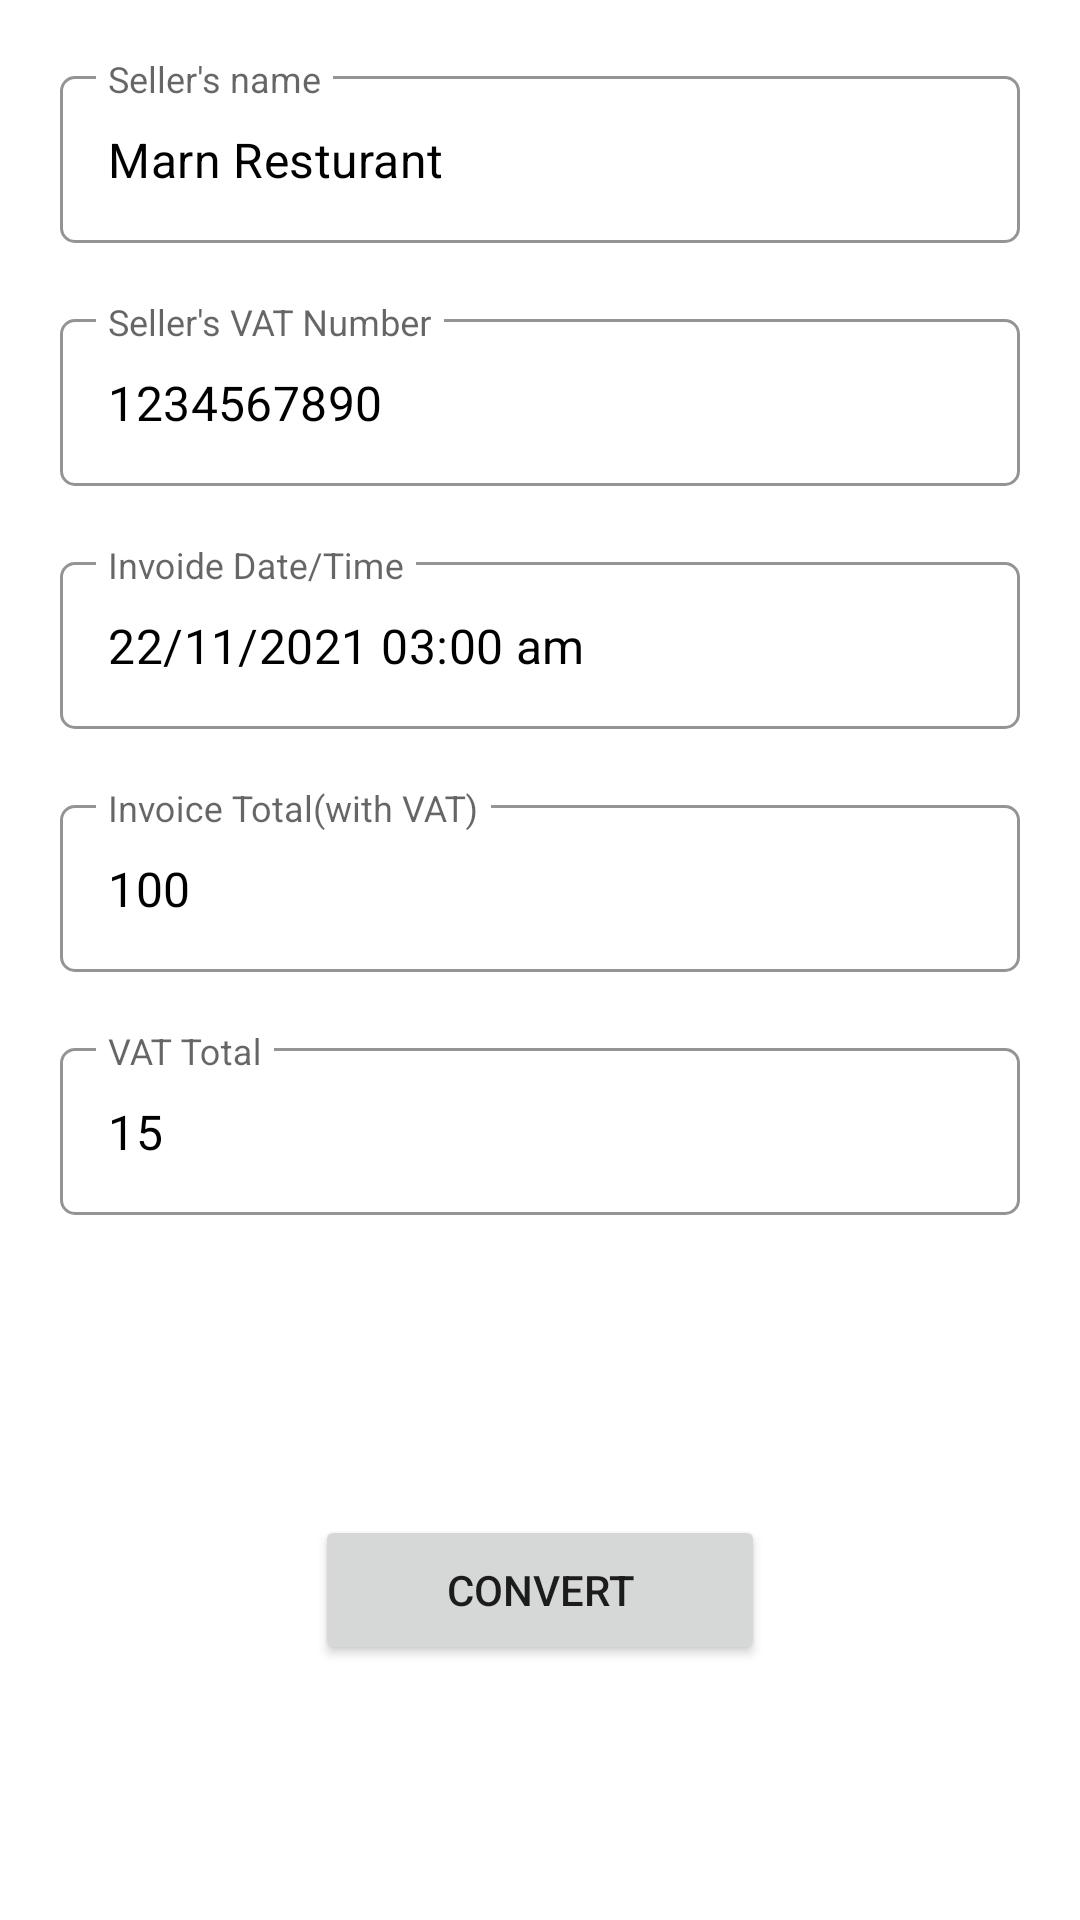

Write the Android layout XML for this screen, with the resource values it uses.
<!-- AndroidManifest.xml: application theme Theme.Zatca_QR_Generation -->
<!-- res/layout/activity_main.xml -->
<?xml version="1.0" encoding="utf-8"?>
<LinearLayout xmlns:android="http://schemas.android.com/apk/res/android"
    xmlns:app="http://schemas.android.com/apk/res-auto"
    xmlns:tools="http://schemas.android.com/tools"
    android:layout_width="match_parent"
    android:layout_height="match_parent"
    android:orientation="vertical"
    tools:context=".MainActivity">

    <com.google.android.material.textfield.TextInputLayout
        style="@style/OutlinedRoundBox"
        android:layout_width="match_parent"
        android:layout_height="wrap_content"
        android:layout_marginTop="20dp"
        android:hint="Seller's name"
        android:paddingStart="20dp"
        android:paddingEnd="20dp"
        app:endIconMode="clear_text"
        app:hintTextAppearance="@style/TextLabel"
        app:layout_constraintTop_toTopOf="parent">

        <com.google.android.material.textfield.TextInputEditText
            android:id="@+id/seller_name_edit"
            android:layout_width="match_parent"
            android:layout_height="wrap_content"
            android:inputType="text"
            android:text="Marn Resturant"
            android:textColor="@color/black"
            android:textSize="16sp"
            app:backgroundTint="@color/white" />

    </com.google.android.material.textfield.TextInputLayout>

    <com.google.android.material.textfield.TextInputLayout
        style="@style/OutlinedRoundBox"
        android:layout_width="match_parent"
        android:layout_height="wrap_content"
        android:layout_marginTop="20dp"
        android:hint="Seller's VAT Number"
        android:paddingStart="20dp"
        android:paddingEnd="20dp"
        app:endIconMode="clear_text"
        app:hintTextAppearance="@style/TextLabel"
        app:layout_constraintTop_toTopOf="parent">

        <com.google.android.material.textfield.TextInputEditText
            android:id="@+id/tax_number_edit"
            android:layout_width="match_parent"
            android:layout_height="wrap_content"
            android:inputType="number"
            android:text="1234567890"
            android:textColor="@color/black"
            android:textSize="16sp"
            app:backgroundTint="@color/white" />

    </com.google.android.material.textfield.TextInputLayout>

    <com.google.android.material.textfield.TextInputLayout
        style="@style/OutlinedRoundBox"
        android:layout_width="match_parent"
        android:layout_height="wrap_content"
        android:layout_marginTop="20dp"
        android:hint="Invoide Date/Time"
        android:paddingStart="20dp"
        android:paddingEnd="20dp"
        app:endIconMode="clear_text"
        app:hintTextAppearance="@style/TextLabel"
        app:layout_constraintTop_toTopOf="parent">

        <com.google.android.material.textfield.TextInputEditText
            android:id="@+id/date_time_edit"
            android:layout_width="match_parent"
            android:layout_height="wrap_content"
            android:inputType="text"
            android:text="22/11/2021 03:00 am"
            android:textColor="@color/black"
            android:textSize="16sp"
            app:backgroundTint="@color/white" />

    </com.google.android.material.textfield.TextInputLayout>

    <com.google.android.material.textfield.TextInputLayout
        style="@style/OutlinedRoundBox"
        android:layout_width="match_parent"
        android:layout_height="wrap_content"
        android:layout_marginTop="20dp"
        android:hint="Invoice Total(with VAT)"
        android:paddingStart="20dp"
        android:paddingEnd="20dp"
        app:endIconMode="clear_text"
        app:hintTextAppearance="@style/TextLabel"
        app:layout_constraintTop_toTopOf="parent">

        <com.google.android.material.textfield.TextInputEditText
            android:id="@+id/total_edit"
            android:layout_width="match_parent"
            android:layout_height="wrap_content"
            android:inputType="number"
            android:text="100"
            android:textColor="@color/black"
            android:textSize="16sp"
            app:backgroundTint="@color/white" />

    </com.google.android.material.textfield.TextInputLayout>

    <com.google.android.material.textfield.TextInputLayout
        style="@style/OutlinedRoundBox"
        android:layout_width="match_parent"
        android:layout_height="wrap_content"
        android:layout_marginTop="20dp"
        android:hint="VAT Total"
        android:paddingStart="20dp"
        android:paddingEnd="20dp"
        app:endIconMode="clear_text"
        app:hintTextAppearance="@style/TextLabel"
        app:layout_constraintTop_toTopOf="parent">

        <com.google.android.material.textfield.TextInputEditText
            android:id="@+id/vat_amount_edit"
            android:layout_width="match_parent"
            android:layout_height="wrap_content"
            android:inputType="number"
            android:text="15"
            android:textColor="@color/black"
            android:textSize="16sp"
            app:backgroundTint="@color/white" />

    </com.google.android.material.textfield.TextInputLayout>

    <Button
        android:id="@+id/convert_button"
        android:layout_width="150dp"
        android:layout_height="50dp"
        android:layout_gravity="center"
        android:layout_marginTop="100dp"
        android:text="Convert"></Button>

</LinearLayout>
<!-- resources referenced by this layout -->
<resources>
  <style name="OutlinedRoundBox" parent="Widget.MaterialComponents.TextInputLayout.OutlinedBox">
          <item name="boxBackgroundMode">outline</item>
          <item name="boxCornerRadiusBottomEnd">5dp</item>
          <item name="boxCornerRadiusBottomStart">5dp</item>
          <item name="boxCornerRadiusTopEnd">5dp</item>
          <item name="boxCornerRadiusTopStart">5dp</item>
          <item name="boxStrokeColor">#d9dde1</item>
          <item name="boxStrokeWidthFocused">1dp</item>
      </style>
  <style name="TextLabel" parent="TextAppearance.Design.Hint">
          <item name="android:textColor">#61000000</item>
      </style>
  <style name="Theme.Zatca_QR_Generation" parent="Theme.MaterialComponents.DayNight.DarkActionBar">
          
          <item name="colorPrimary">@color/purple_500</item>
          <item name="colorPrimaryVariant">@color/purple_700</item>
          <item name="colorOnPrimary">@color/white</item>
          
          <item name="colorSecondary">@color/teal_200</item>
          <item name="colorSecondaryVariant">@color/teal_700</item>
          <item name="colorOnSecondary">@color/black</item>
          
          <item name="android:statusBarColor" tools:targetApi="l">?attr/colorPrimaryVariant</item>
          
      </style>
  <!-- not gathered from this repository: default colours our renderer supplied (Android Studio template values) -->
  <color name="purple_500">#FF6200EE</color>
  <color name="purple_700">#FF3700B3</color>
  <color name="teal_200">#FF03DAC5</color>
  <color name="teal_700">#FF018786</color>
  <color name="black">#FF000000</color>
  <color name="white">#FFFFFFFF</color>
</resources>
